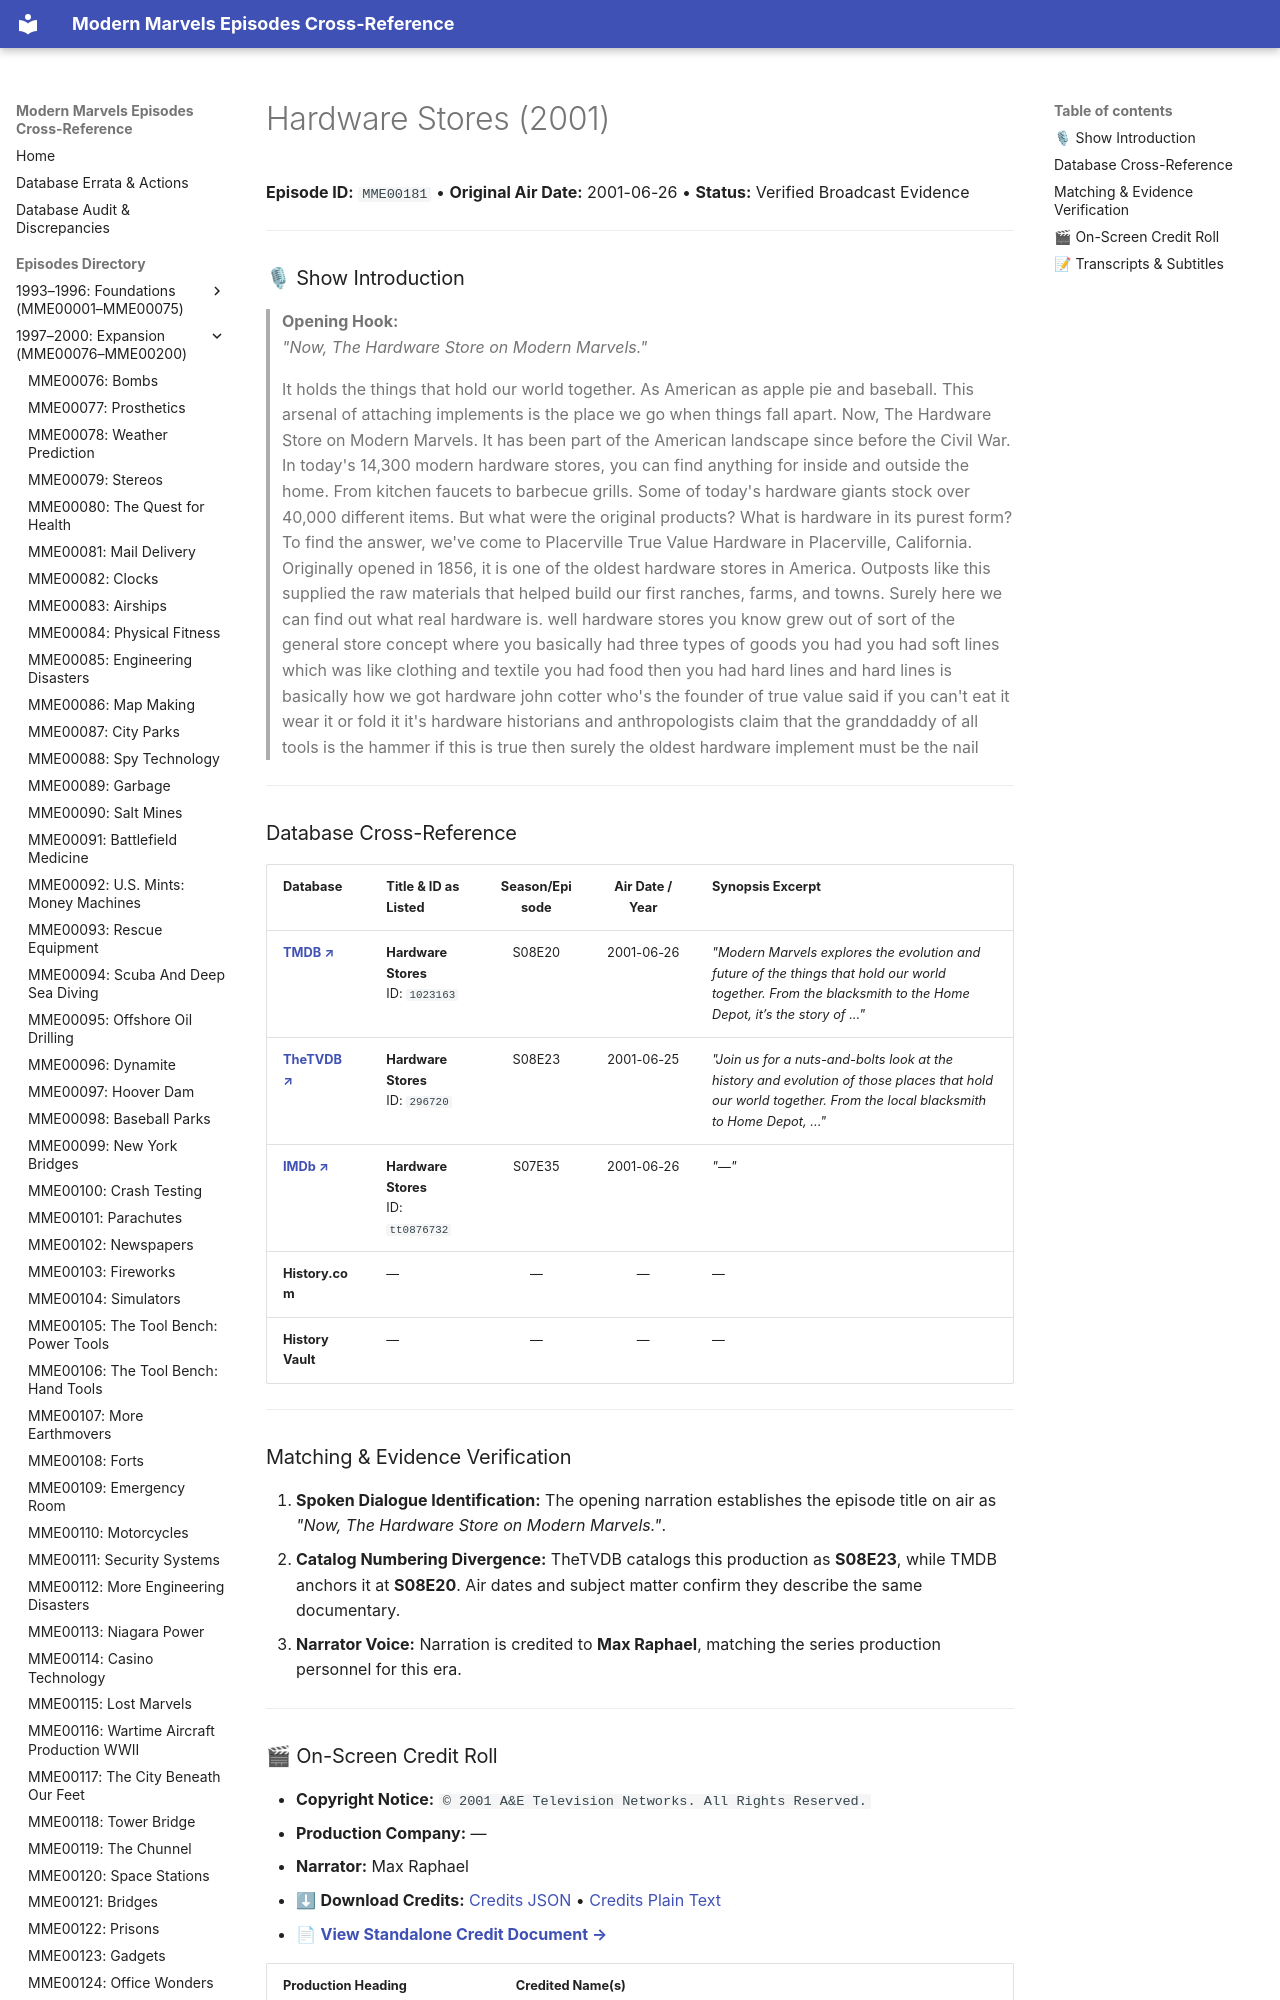

repository: ModernMarvelsFan/ModernMarvels · page: episodes/MME00181/index.html · generator: mkdocs

# Hardware Stores (2001)

**Episode ID:** `MME00181` • **Original Air Date:** 2001-06-26 • **Status:** Verified Broadcast Evidence

---

### 🎙 Show Introduction

> **Opening Hook:**  
> *"Now, The Hardware Store on Modern Marvels."*

> It holds the things that hold our world together. As American as apple pie and baseball. This arsenal of attaching implements is the place we go when things fall apart. Now, The Hardware Store on Modern Marvels. It has been part of the American landscape since before the Civil War. In today's 14,300 modern hardware stores, you can find anything for inside and outside the home. From kitchen faucets to barbecue grills. Some of today's hardware giants stock over 40,000 different items. But what were the original products? What is hardware in its purest form? To find the answer, we've come to Placerville True Value Hardware in Placerville, California. Originally opened in 1856, it is one of the oldest hardware stores in America. Outposts like this supplied the raw materials that helped build our first ranches, farms, and towns. Surely here we can find out what real hardware is. well hardware stores you know grew out of sort of the general store concept where you basically had three types of goods you had you had soft lines which was like clothing and textile you had food then you had hard lines and hard lines is basically how we got hardware john cotter who's the founder of true value said if you can't eat it wear it or fold it it's hardware historians and anthropologists claim that the granddaddy of all tools is the hammer if this is true then surely the oldest hardware implement must be the nail

---
